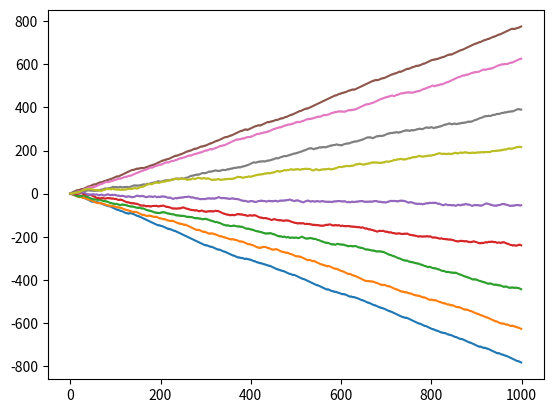

Reproduce this figure in Python.
import numpy as np
from matplotlib import pyplot as plt

p_values = [[.1,.9],[.2,.8],[.3,.7],[.4,.6],[.5,.5],[.9,.1],[.8,.2],[.7,.3],[.6,.4]]
for ps in p_values:
    path = 0
    xs = []
    path_length = 1000
    for i in range(path_length):
        step = np.random.choice([1,-1], p=ps)
        path += step
        xs.append(path)

    plt.plot(xs)
plt.show()